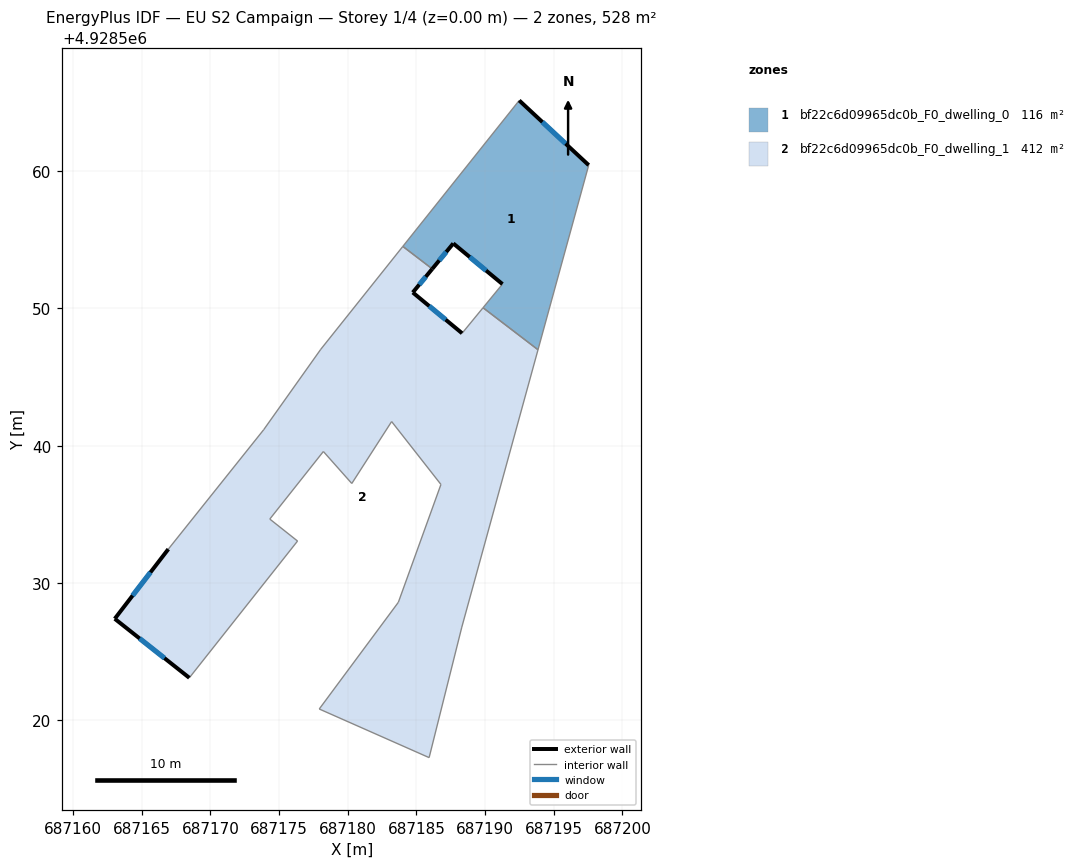
=== STOREY PLAN SPEC (per zone: floor XY polygon, exterior-wall plan segments, windows/doors) ===
zone 1: bf22c6d09965dc0b_F0_dwelling_0  (116.1 m²)
  floor: (687193.86, 4928546.99) (687197.55, 4928560.43) (687192.49, 4928565.14) (687184.02, 4928554.51) (687186.16, 4928552.87) (687187.69, 4928554.73) (687191.27, 4928551.77) (687189.86, 4928550.04)
  exterior wall: (687191.27, 4928551.77) – (687187.69, 4928554.73)  [4.6 m]
    window: (687190.08, 4928552.75) – (687188.88, 4928553.74)  [1.5 m²]
  exterior wall: (687187.69, 4928554.73) – (687186.16, 4928552.87)  [2.4 m]
    window: (687187.18, 4928554.11) – (687186.67, 4928553.49)  [0.8 m²]
  exterior wall: (687192.49, 4928565.14) – (687197.55, 4928560.43)  [6.9 m]
    window: (687194.18, 4928563.57) – (687195.86, 4928562.00)  [2.3 m²]
  interior walls: 5
zone 2: bf22c6d09965dc0b_F0_dwelling_1  (411.9 m²)
  floor: (687185.93, 4928517.29) (687188.31, 4928526.79) (687193.86, 4928546.99) (687189.86, 4928550.04) (687188.33, 4928548.19) (687184.74, 4928551.16) (687186.16, 4928552.87) (687184.02, 4928554.51) (687178.04, 4928547.02) (687173.88, 4928541.16) (687166.94, 4928532.47) (687163.04, 4928527.40) (687168.47, 4928523.10) (687176.35, 4928533.06) (687174.33, 4928534.66) (687178.23, 4928539.58) (687180.30, 4928537.25) (687183.20, 4928541.76) (687186.79, 4928537.18) (687183.69, 4928528.60) (687177.93, 4928520.83)
  exterior wall: (687168.47, 4928523.10) – (687163.04, 4928527.40)  [6.9 m]
    window: (687166.66, 4928524.53) – (687164.85, 4928525.96)  [2.3 m²]
  exterior wall: (687163.04, 4928527.40) – (687166.94, 4928532.47)  [6.4 m]
    window: (687164.34, 4928529.09) – (687165.64, 4928530.78)  [2.1 m²]
  exterior wall: (687186.16, 4928552.87) – (687184.74, 4928551.16)  [2.2 m]
    window: (687185.69, 4928552.30) – (687185.21, 4928551.73)  [0.7 m²]
  exterior wall: (687184.74, 4928551.16) – (687188.33, 4928548.19)  [4.7 m]
    window: (687185.94, 4928550.17) – (687187.13, 4928549.18)  [1.6 m²]
  interior walls: 17

=== DERIVED (storey summary) ===
Building: EU S2 Campaign
Storey: 1 of 4  (floor level z = 0.00 m)
Storey gross floor area: 528.0 m²
Zones on this storey: 2
  - bf22c6d09965dc0b_F0_dwelling_0: floor 116.1 m²; exterior wall 14.0 m (41.9 m²); 3 window(s) 4.7 m²; WWR 11.1%
  - bf22c6d09965dc0b_F0_dwelling_1: floor 411.9 m²; exterior wall 20.2 m (60.6 m²); 4 window(s) 6.7 m²; WWR 11.1%
Zone adjacency (shared interzone walls):
  - bf22c6d09965dc0b_F0_dwelling_0 ↔ bf22c6d09965dc0b_F0_dwelling_1